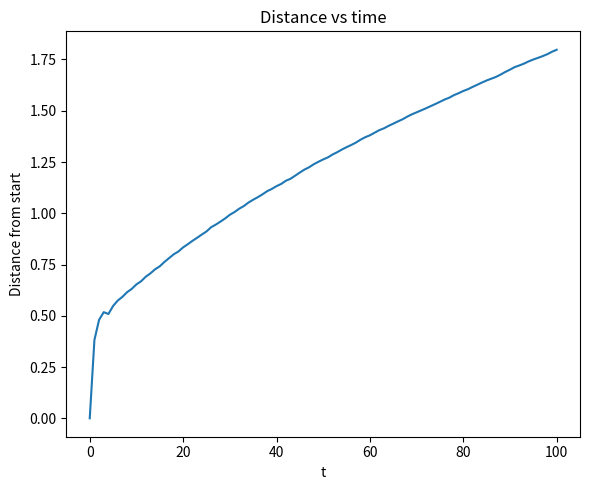
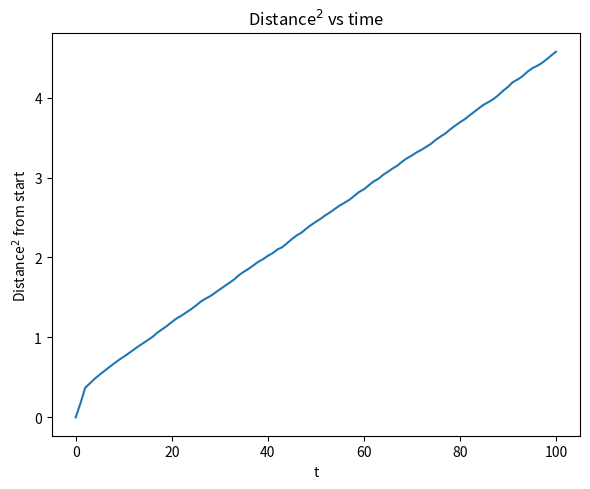

Here is the Python script that generated these plots, in order:
from pylab import *
import matplotlib.pyplot as plt  # To plot
import numpy as np
import math
import random                    # Important

# Plot as a function of hitprob?
hitprob = 0.9 # Probability of hitting obstacle (and be sent back)
print('hitprob:',hitprob)

Nsteps    = 100   # Increase
Nreal     = 10000  # Increase
hitprev   = False # Should the system have a longer memory? # If I have only one, I don't actually need this? ###
positions = np.zeros((Nsteps+1,2))
dist      = np.zeros(Nsteps+1)
dist_sq   = np.zeros(Nsteps+1)
times     = np.arange(0,Nsteps+1)
steplens  = []    # probably stupid for very large Ns
angles    = []    # probably stupid for very large Ns


filename_D = '2D_hitprob'+str(hitprob)+'_Nsteps%i_Nreal%i_D.txt' %(Nsteps,Nreal)
filename_msd = '2D_hitprob'+str(hitprob)+'_Nsteps%i_Nreal%i_msd.txt' %(Nsteps,Nreal) # Should I bother to write the raw data to file? It's not like I have a lot of data point.

file_D   = open(filename_D,'w')
file_msd = open(filename_msd,'w')

for j in range(Nreal):
    r        = 0.5     # Default # Remove? ###
    step     = [r,0]
    position = [0,0]
    for i in range(Nsteps):
        moveprob = random.random()
        if hitprev==True: # It hit something last time step, so it has gotten a little kick and will not move back to the obstacle immediately. # Possibly
            hitprev=False
            rfac=random.random()
            step= np.array([rfac*step[0],rfac*step[1]])
            #if j==1:
            #    print('i:',i,'; step:',step)
            r*=rfac
        else: # Move normally
            if moveprob>hitprob:
                r = 2*random.random()-1 # Return float between -1 and 1. Open for using randint instead (yields -1 and 1)
                a = random.uniform(0,2*np.pi)
                step = np.array([r*np.cos(a),r*np.sin(a)])
            else: # Hits something NOW
                hitprev=True
                # How to determine how it hits # Randomize that too?
                hitdir = random.randint(0,2) # OR should I draw the angle of the surface orientation?
                if hitdir==0:            # Is reflection just as simple?
                    step=np.array([-step[0],-step[1]])
                elif hitdir==1:
                    step = np.array([-step[0],step[1]])
                elif hitdir==2:
                    step = np.array([step[0],-step[1]])
        position+=step
        positions[i+1,:]+=position
        dist_this = np.linalg.norm(position)
        dist[i+1]+= dist_this
        dist_sq[i+1]+= dist_this*dist_this

dist/=Nreal
dist_sq/=Nreal

plt.figure(figsize=(6,5))
plt.plot(times,dist)
plt.xlabel(r't')
plt.ylabel(r'Distance from start')
plt.title(r'Distance vs time')
plt.tight_layout()
plt.show()
#plt.savefig(plotname)

plt.figure(figsize=(6,5))
plt.plot(times,dist_sq)
plt.xlabel(r't')
plt.ylabel(r'Distance$^2$ from start')
plt.title(r'Distance$^2$ vs time')
plt.tight_layout()
plt.show()

# Fit actually seems ok for all times for d<=0.5. Need to change depending for the larger hitprob
# Strangely enough, the msd is more noisy for large times.
coeffs, covs = polyfit(times[2:], dist_sq[2:], 1, full=False, cov=True) # Using all the data in the fit # Should probably cut the first part, but I don't know how much to include
a = coeffs[0]
b = coeffs[1]
D = a/4.
rms_D = np.sqrt(covs[0,0])/4.
rms_b = np.sqrt(covs[1,1])
    

file_D.write('%.16f %.16f' % (D,rms_D))
file_D.close()

for i in range(Nsteps+1):
    file_msd.write('%i %.16f\n' % (times[i],dist_sq[i]))
file_msd.close()
